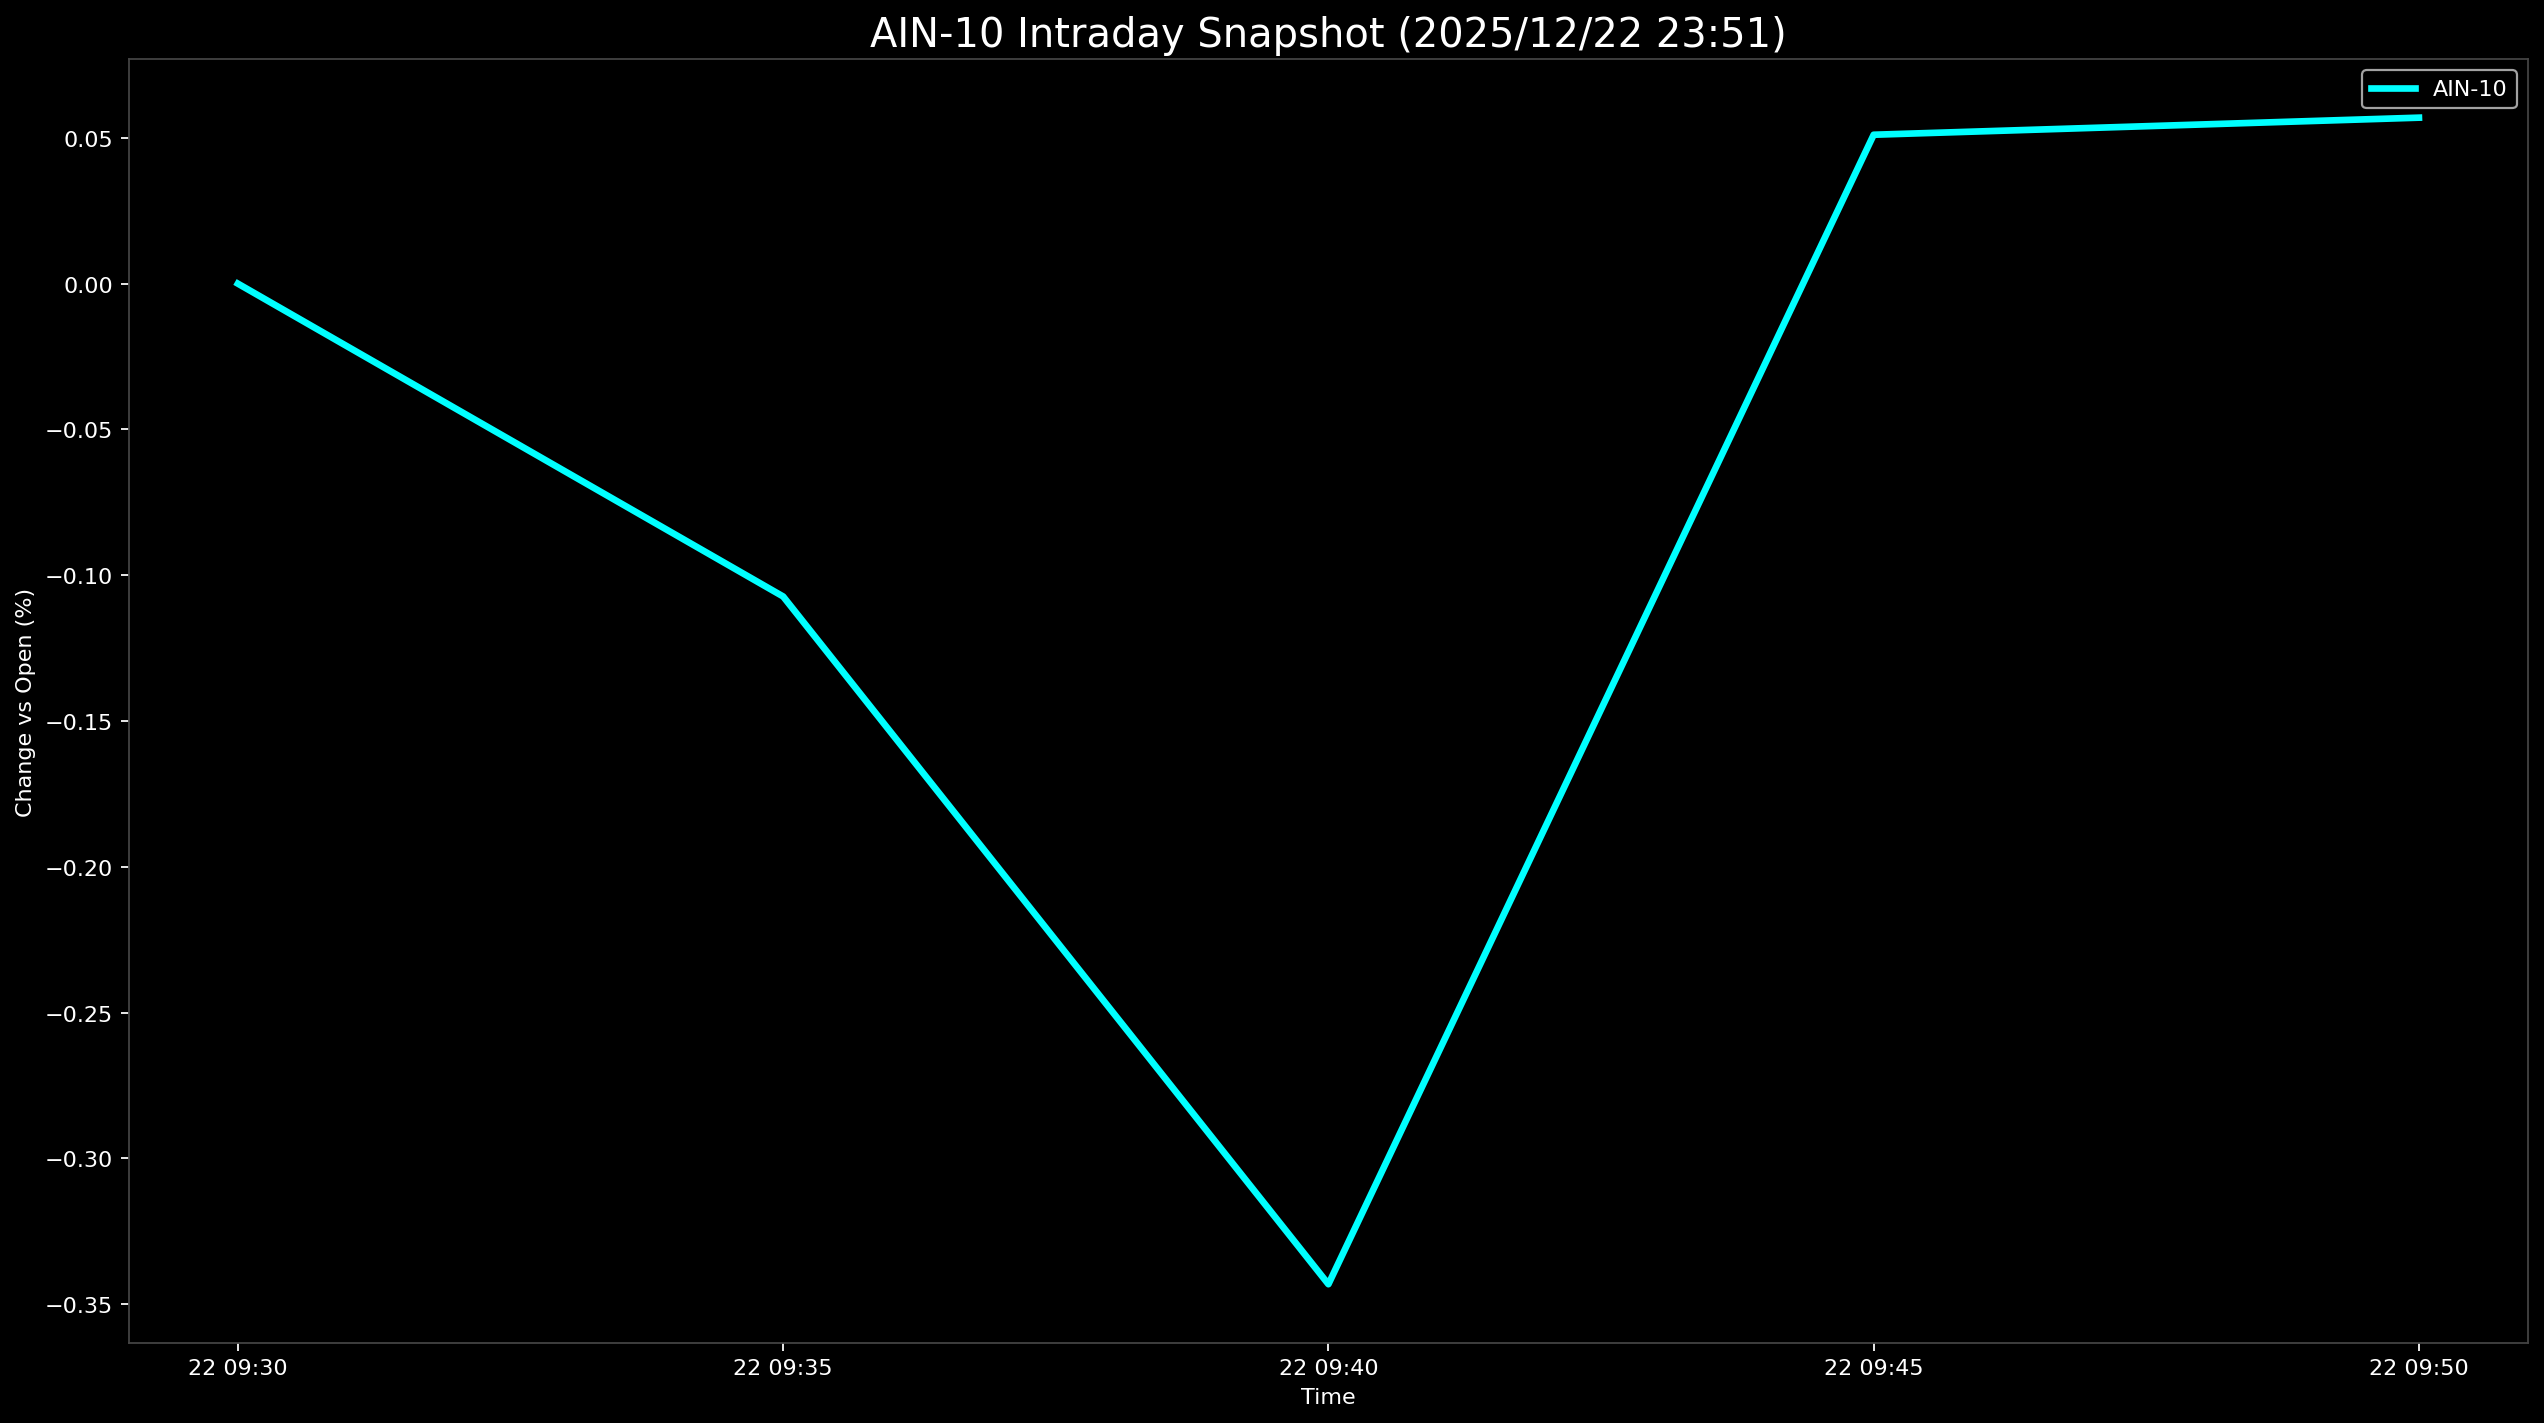

Data behind this chart, as committed beside it:
Datetime, AIN-10
2025-12-22 09:30:00, 0.0
2025-12-22 09:35:00, -0.1073
2025-12-22 09:40:00, -0.3432
2025-12-22 09:45:00, 0.05107
2025-12-22 09:50:00, 0.05693
